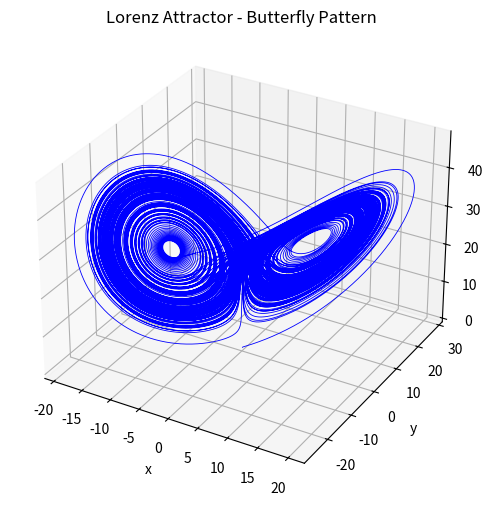

Python code for this plot: (Note: this script raises an exception after producing the figure.)
import matplotlib.pyplot as plt
import numpy as np

def rk4(func, x, h):
    
    k1 = func(x) * h
    k2 = func(x + k1 / 2) * h
    k3 = func(x + k2 / 2) * h  
    k4 = func(x + k3) * h
            
    return x + (k1 + 2 * k2 + 2 * k3 + k4) / 6

def f_lorentz(x):
    
    sigma = 10
    pho = 28
    beta = 8/3
    
    return np.array([sigma * (x[1] - x[0]), x[0] * (pho - x[2]) - x[1], x[0] * x[1] - beta * x[2]])

x0_all = []
x1_all = []
x2_all = []

t = 0
dt = 1e-3

x = np.array([0.1,0,0])

while True:
    x0_all.append(x[0])
    x1_all.append(x[1])
    x2_all.append(x[2])
    x = rk4(func=f_lorentz, x=x, h=dt)
    
    t = t + dt
    if t > 200.0:
        break


# 3D plot of the Lorenz attractor
fig = plt.figure(figsize=(10, 6))
ax = fig.add_subplot(111, projection='3d')
ax.plot(x0_all, x1_all, x2_all, color='blue', lw=0.6)

# Labels and title
ax.set_xlabel("x")
ax.set_ylabel("y")
ax.set_zlabel("z")
ax.set_title("Lorenz Attractor - Butterfly Pattern")

# Save the plot as PNG
plt.savefig("./viz/lorenz_attractor.png", format="png", dpi=300)

plt.show()
    
